Labelled photos from "patchwise_dataset", an image-classification folder in Vejni/Capsules. The possible labels are: grade 1, grade 2, grade 3.

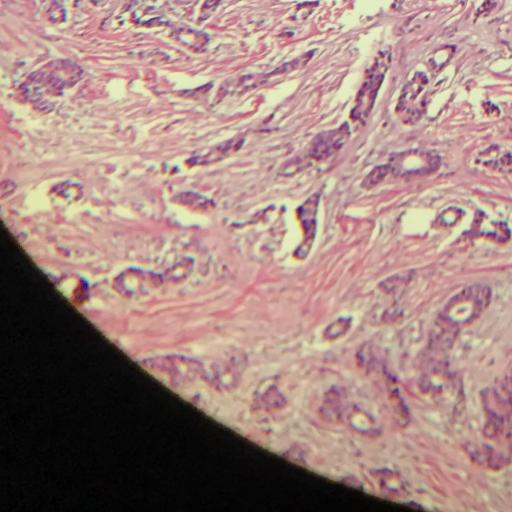
Label: grade 1

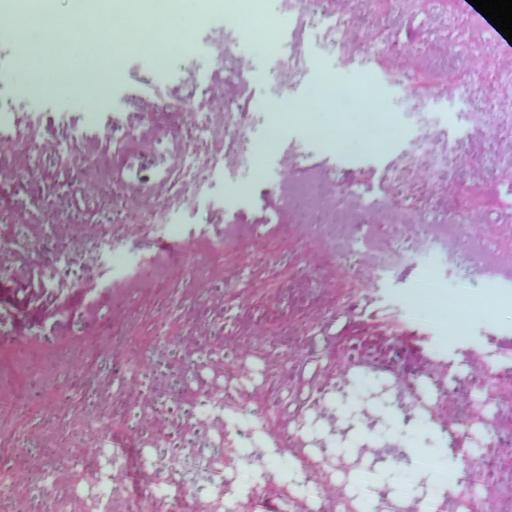
Label: grade 1

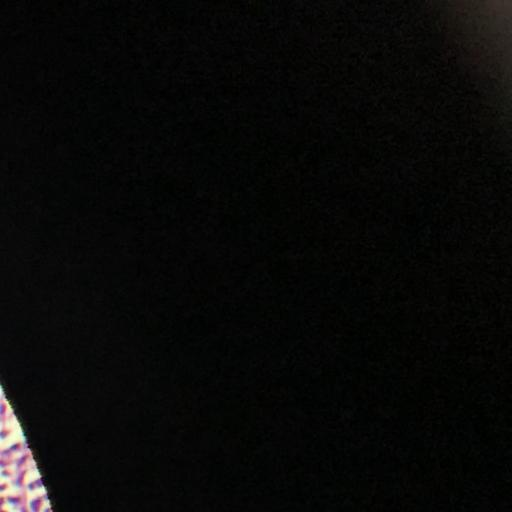
Label: grade 2

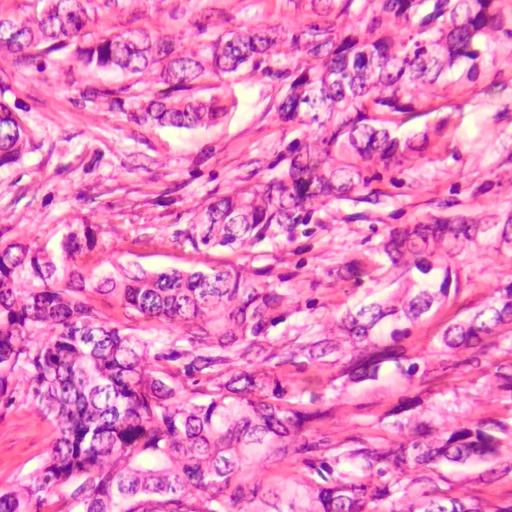
Label: grade 2

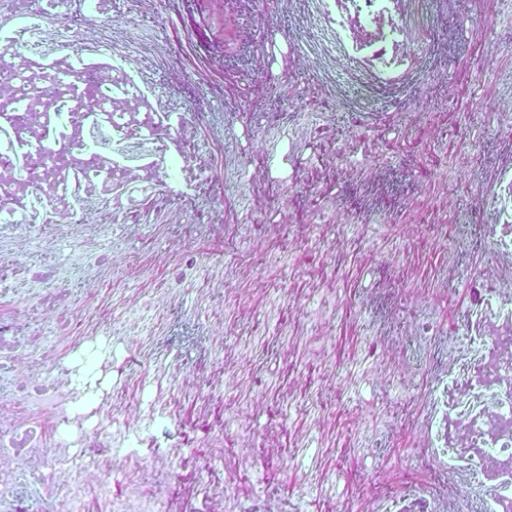
Label: grade 3

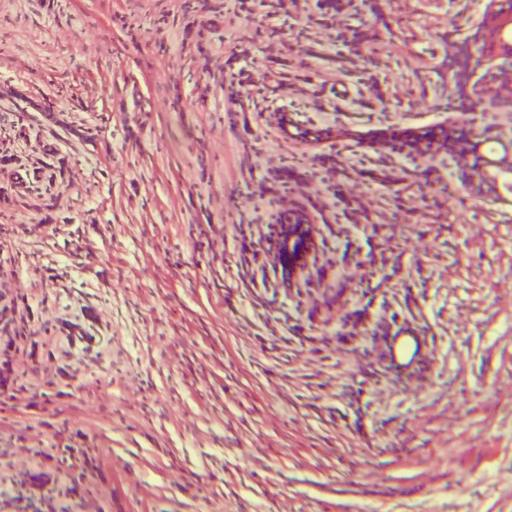
Label: grade 1
